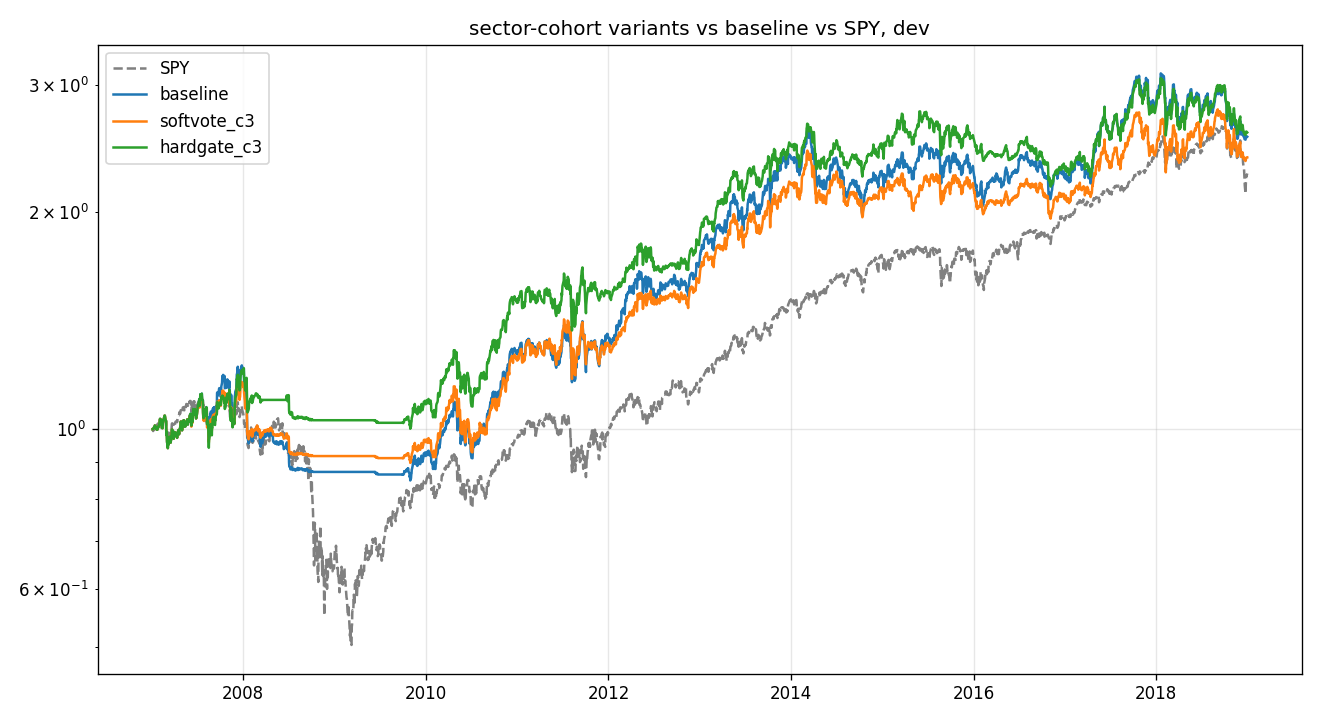

The table this chart was drawn from, first rows:
, total_return, ann_return, max_drawdown, n_trades, win_rate, avg_winner, avg_loser, avg_trade, t_stat, avg_invested
baseline, 1.542, 0.08098, -0.3072, 295.0, 0.4203, 0.2152, -0.09265, 0.03676, 2.9, 0.7732
softvote_c3, 1.381, 0.07506, -0.2286, 320.0, 0.4281, 0.2073, -0.09326, 0.03543, 2.989, 0.6942
hardgate_c3, 1.577, 0.0822, -0.2133, 255.0, 0.4471, 0.21, -0.09369, 0.04209, 3.057, 0.7022
